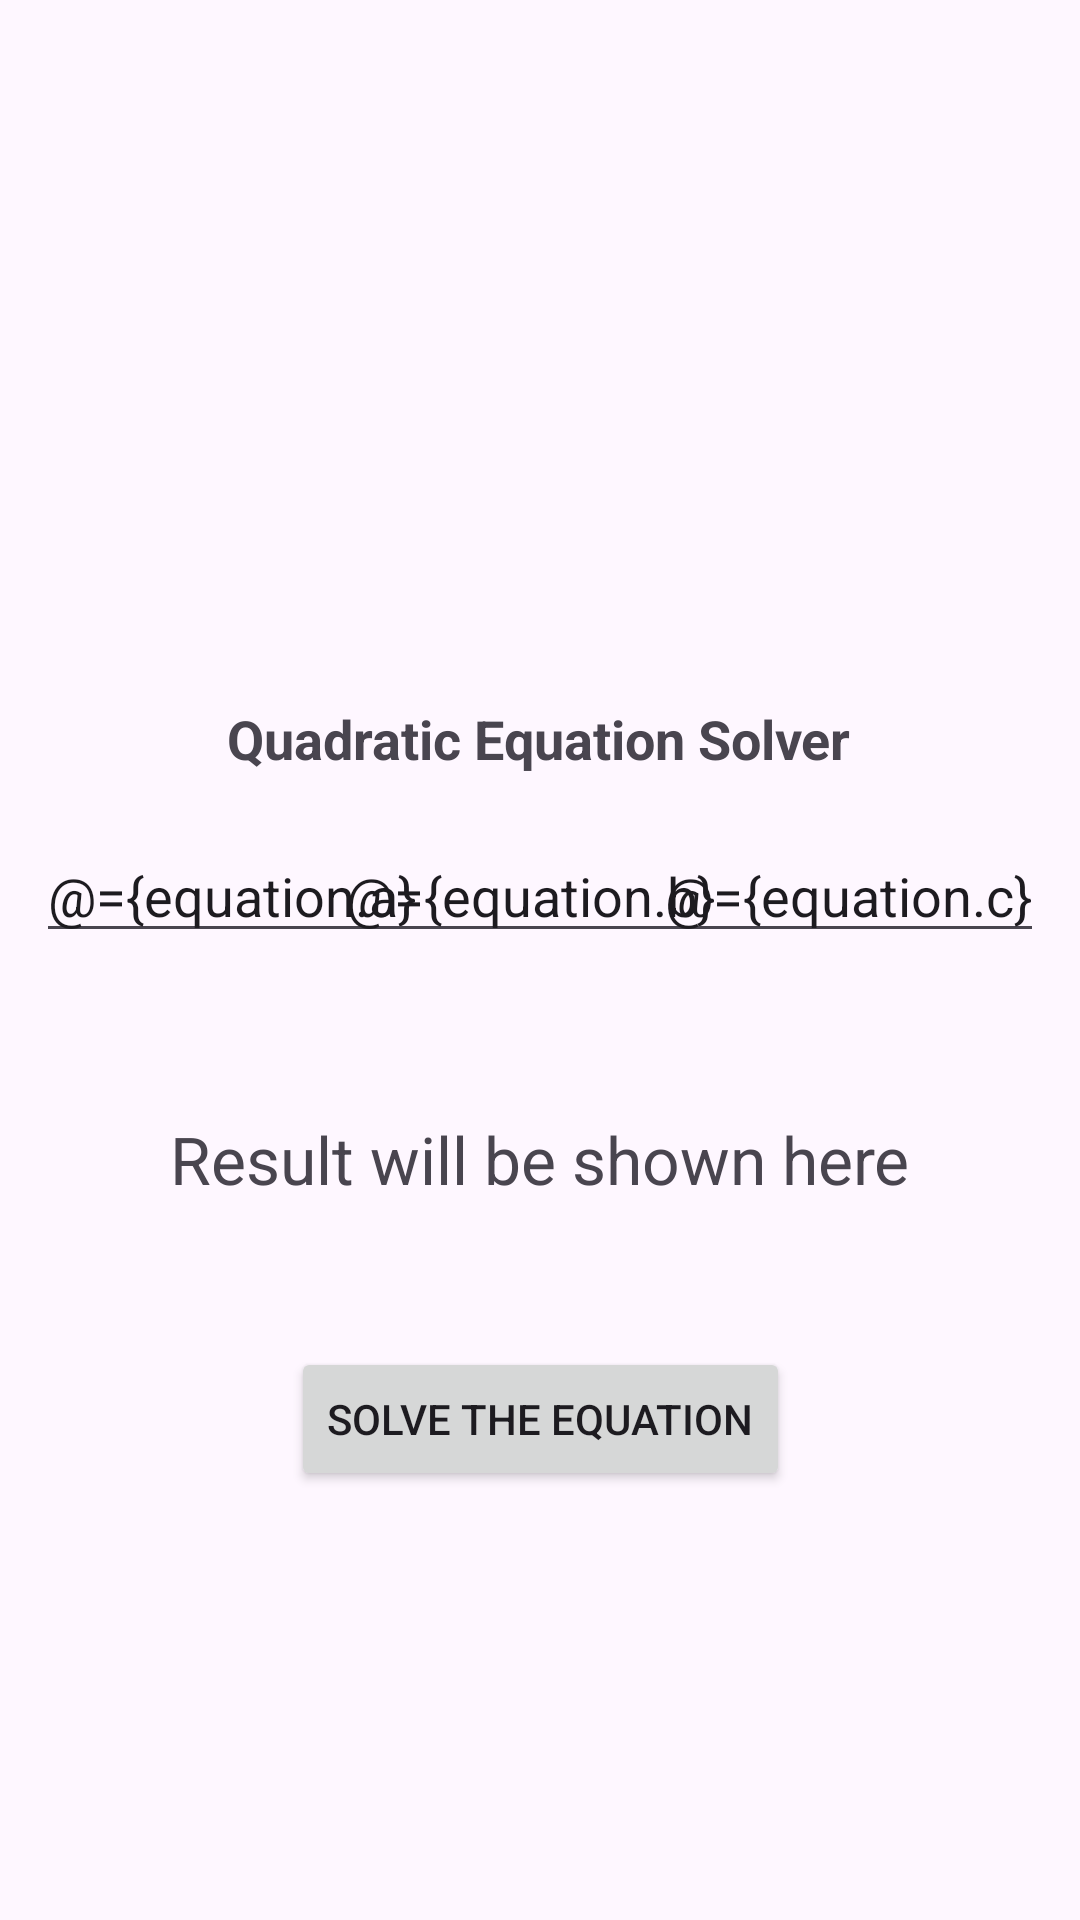

Produce the Android XML layout that renders to this screen, including the resource entries it uses.
<!-- AndroidManifest.xml: application theme Theme.JetPackComponent_Android -->
<!-- res/layout/activity_quadratic_equation.xml -->
<?xml version="1.0" encoding="utf-8"?>
<layout xmlns:android="http://schemas.android.com/apk/res/android"
    xmlns:app="http://schemas.android.com/apk/res-auto"
    xmlns:tools="http://schemas.android.com/tools">

    <data>
        <variable
            name="equation"
            type="com.example.jetpackcomponent_android.dataBinding.quadraticEqn.MyEquation" />
    </data>

    <androidx.constraintlayout.widget.ConstraintLayout
        android:id="@+id/main"
        android:layout_width="match_parent"
        android:layout_height="match_parent"
        android:layout_margin="12dp"
        tools:context=".dataBinding.quadraticEqn.QuadraticEquationActivity">

        <TextView
            android:id="@+id/textView2"
            android:layout_width="wrap_content"
            android:layout_height="wrap_content"
            android:layout_marginTop="228dp"
            android:padding="6dp"
            android:text="Quadratic Equation Solver"
            android:textSize="18sp"
            android:textStyle="bold"
            app:layout_constraintEnd_toEndOf="parent"
            app:layout_constraintHorizontal_bias="0.497"
            app:layout_constraintStart_toStartOf="parent"
            app:layout_constraintTop_toTopOf="parent" />

        <EditText
            android:text="@={equation.a}"
            android:id="@+id/editText3"
            android:layout_width="wrap_content"
            android:layout_height="wrap_content"
            android:layout_margin="12dp"
            android:hint="Enter A"
            app:layout_constraintBottom_toBottomOf="@+id/editText4"
            app:layout_constraintStart_toStartOf="parent"
            app:layout_constraintTop_toTopOf="@+id/editText4" />

        <EditText
            android:text="@={equation.b}"
            android:id="@+id/editText4"
            android:layout_width="wrap_content"
            android:layout_height="wrap_content"
            android:layout_margin="12dp"
            android:layout_marginTop="44dp"
            android:hint="Enter B"
            app:layout_constraintEnd_toStartOf="@+id/editText2"
            app:layout_constraintHorizontal_bias="0.545"
            app:layout_constraintStart_toEndOf="@+id/editText3"
            app:layout_constraintTop_toBottomOf="@+id/textView2" />

        <EditText
            android:text="@={equation.c}"
            android:id="@+id/editText2"
            android:layout_width="wrap_content"
            android:layout_height="wrap_content"
            android:layout_margin="12dp"
            android:hint="Enter C"
            app:layout_constraintBottom_toBottomOf="@+id/editText4"
            app:layout_constraintEnd_toEndOf="parent"
            app:layout_constraintTop_toTopOf="@+id/editText4" />

        <Button
            android:onClick="@{equation::solverEquation}"
            android:id="@+id/button2"
            android:layout_width="wrap_content"
            android:layout_height="wrap_content"
            android:layout_marginTop="42dp"
            android:text="SOLVE THE EQUATION"
            app:layout_constraintEnd_toEndOf="parent"
            app:layout_constraintStart_toStartOf="parent"
            app:layout_constraintTop_toBottomOf="@+id/resultText" />

        <TextView
            android:id="@+id/resultText"
            android:layout_width="wrap_content"
            android:layout_height="wrap_content"
            android:layout_marginTop="48dp"
            android:textSize="22sp"
            android:padding="6dp"
            android:text="Result will be shown here"
            app:layout_constraintEnd_toEndOf="parent"
            app:layout_constraintStart_toStartOf="parent"
            app:layout_constraintTop_toBottomOf="@+id/editText4" />

    </androidx.constraintlayout.widget.ConstraintLayout>

</layout>
<!-- resources referenced by this layout -->
<resources>
  <style name="Theme.JetPackComponent_Android" parent="Base.Theme.JetPackComponent_Android" />
  <style name="Base.Theme.JetPackComponent_Android" parent="Theme.Material3.DayNight.NoActionBar">
          
          
      </style>
</resources>
